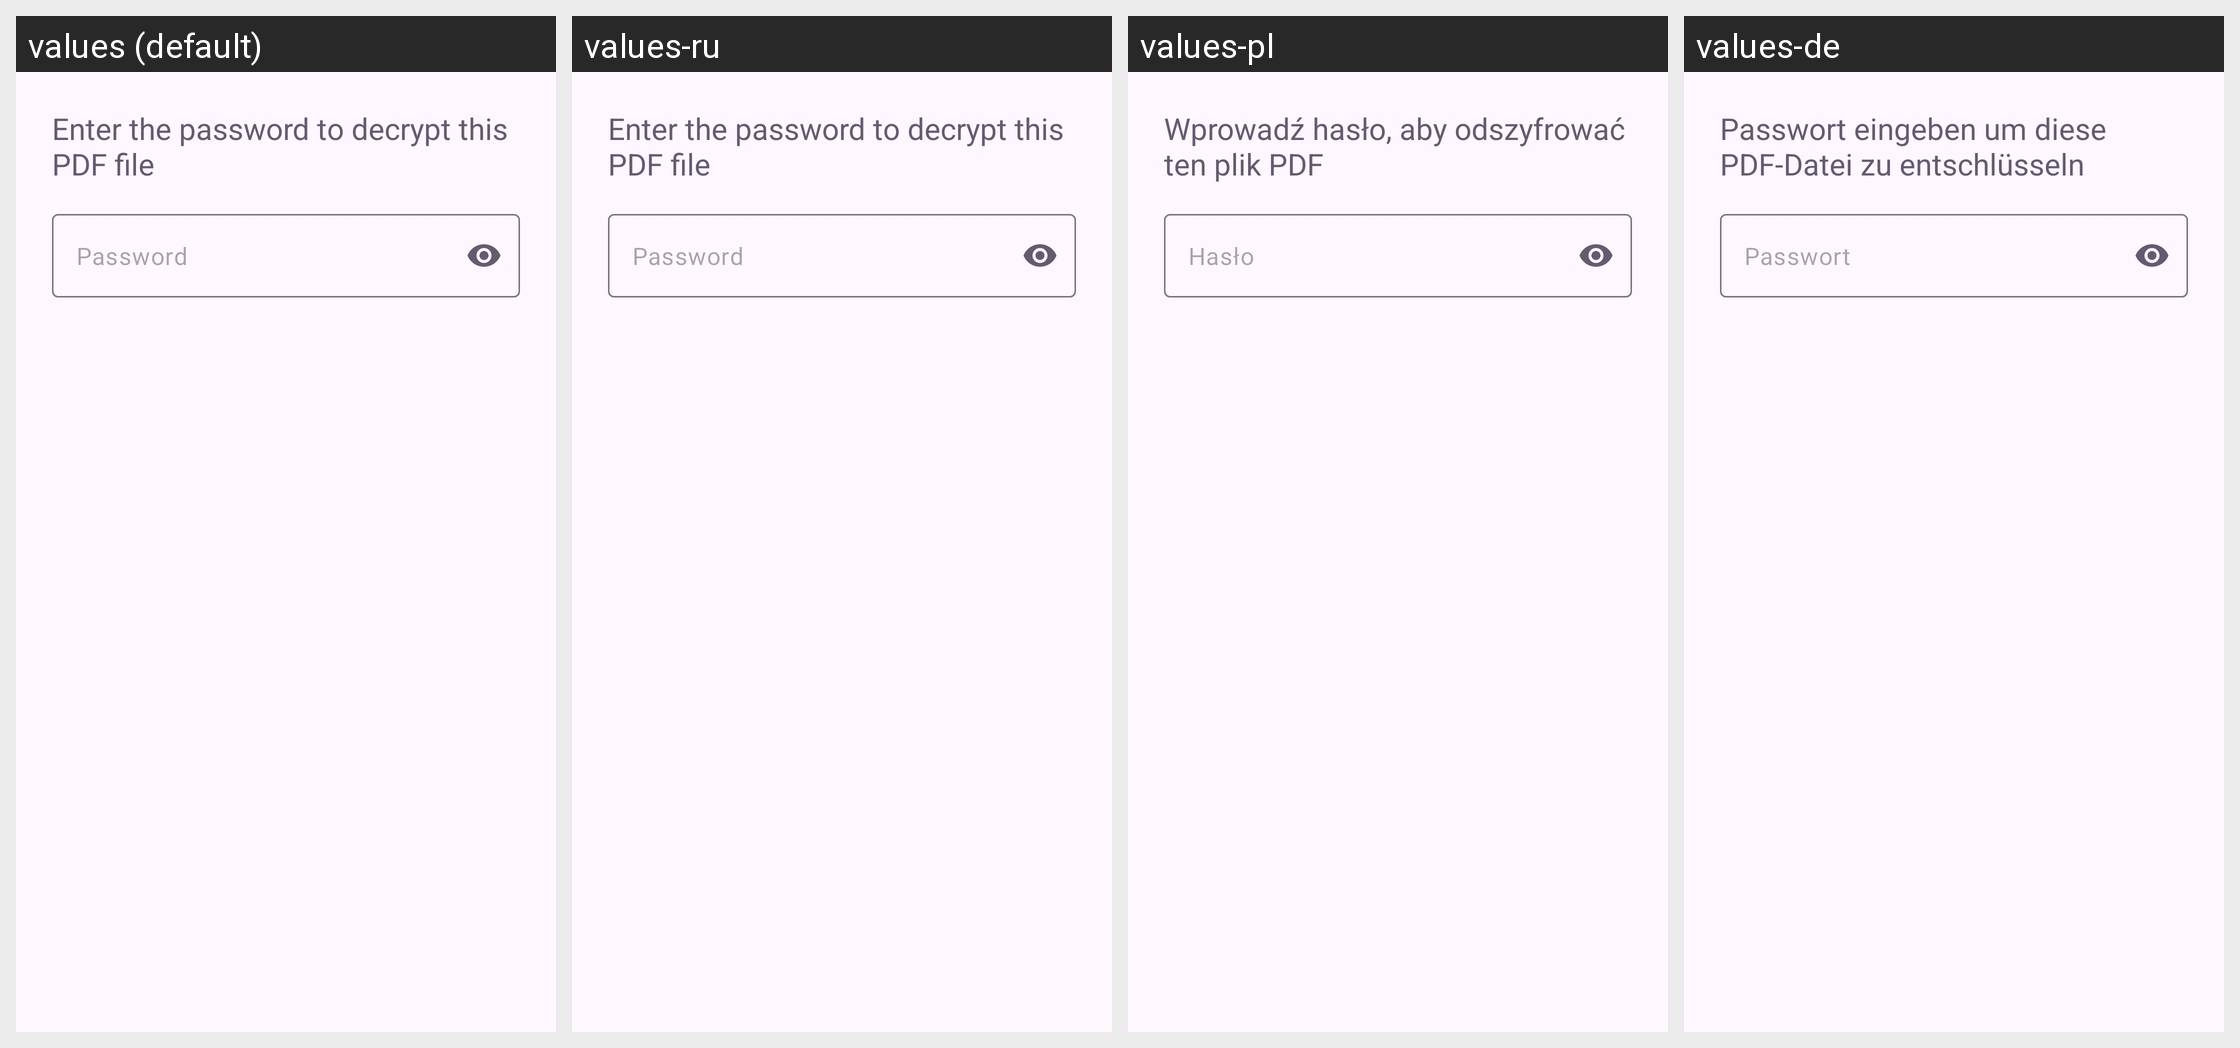

The same Android screen rendered under several of its app's locales, left to right. List the strings drawn on it with the default value and each locale's translation.
Android screen res/layout/password_dialog_fragment.xml rendered under 4 locales, left to right: values (default), values-ru, values-pl, values-de. Device: Nexus 5 (rendered at 1080×1920; each locale shown at half size, 540×960, under a caption strip naming it); theme AppTheme.
Other locales in the repository, not shown: values-bn, values-cs, values-it, values-zh, values-zh-rTW.
Strings drawn on this screen, with the default value and each locale's value (text and hints the layout hard-codes, and strings that could not be matched under every locale, appear in the picture but are not listed):

password_prompt_description
  values: Enter the password to decrypt this PDF file
  values-ru: Enter the password to decrypt this PDF file  [not translated; the default value is used]
  values-pl: Wprowadź hasło, aby odszyfrować ten plik PDF
  values-de: Passwort eingeben um diese PDF-Datei zu entschlüsseln

password_prompt_hint
  values: Password
  values-ru: Password  [not translated; the default value is used]
  values-pl: Hasło
  values-de: Passwort
